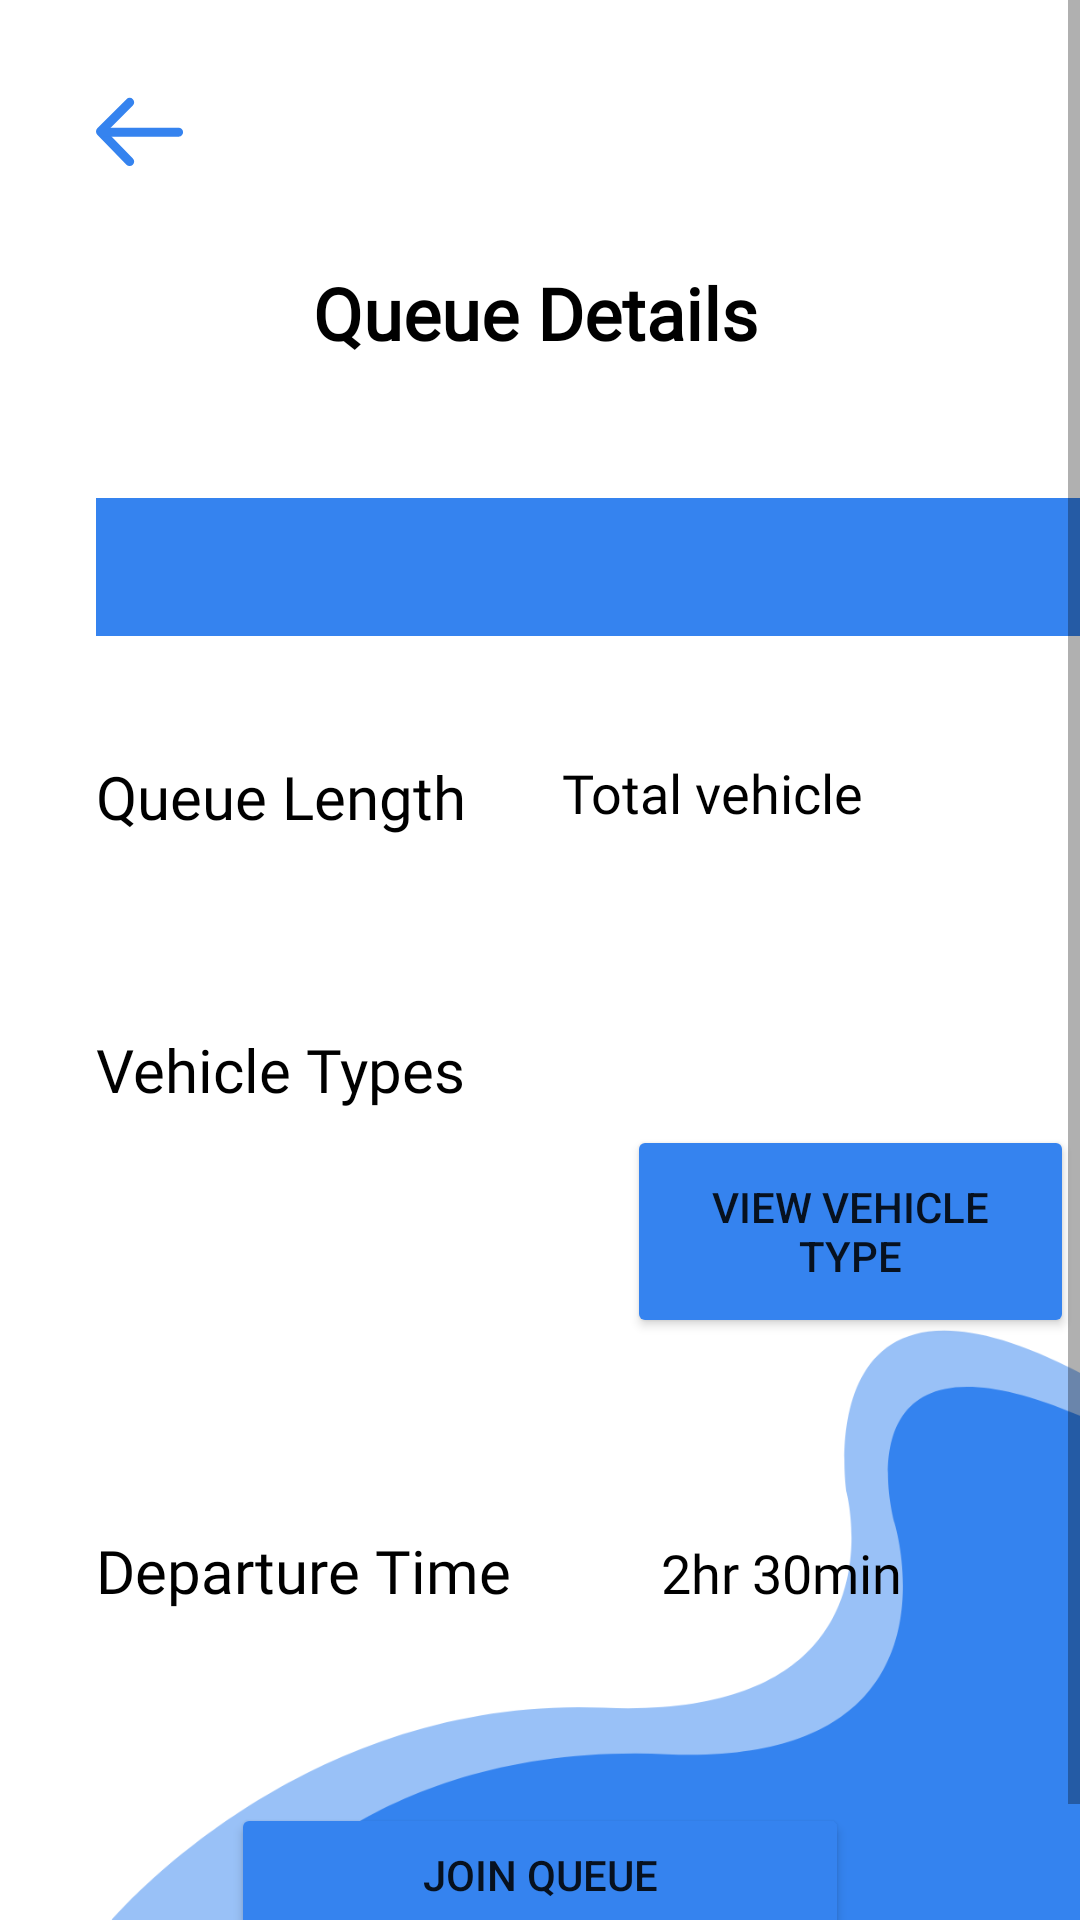

Here is an Android app screen rendered from its layout file. Give the layout XML and the strings, colors and styles it references.
<!-- AndroidManifest.xml: application theme Theme.Fuelqueueclient -->
<!-- res/layout/activity_queue_details.xml -->
<?xml version="1.0" encoding="utf-8"?>
<androidx.constraintlayout.widget.ConstraintLayout xmlns:android="http://schemas.android.com/apk/res/android"
    xmlns:app="http://schemas.android.com/apk/res-auto"
    xmlns:tools="http://schemas.android.com/tools"
    android:layout_width="match_parent"
    android:layout_height="match_parent"
    android:background="@drawable/register"
    android:foregroundTint="#3F51B5"
    tools:context=".QueueDetails">

    <ScrollView
        android:layout_width="match_parent"
        android:layout_height="match_parent"
        tools:layout_editor_absoluteX="0dp"
        tools:layout_editor_absoluteY="0dp">

        <LinearLayout
            android:layout_width="match_parent"
            android:layout_height="wrap_content"
            android:orientation="vertical">

            <ImageView
                android:id="@+id/back"
                android:layout_width="wrap_content"
                android:layout_height="wrap_content"
                android:layout_marginStart="32dp"
                android:layout_marginLeft="32dp"
                android:layout_marginTop="32dp"
                android:contentDescription="@string/back"
                app:layout_constraintBottom_toTopOf="@+id/welcome"
                app:layout_constraintEnd_toStartOf="@+id/logo"
                app:layout_constraintHorizontal_bias="0.0"
                app:layout_constraintStart_toStartOf="parent"
                app:layout_constraintTop_toTopOf="parent"
                app:layout_constraintVertical_bias="0.027"
                app:srcCompat="@drawable/back" />

            <TextView
                android:id="@+id/queueDetailsTitle"
                android:layout_width="171dp"
                android:layout_height="46dp"
                android:layout_gravity="center"
                android:layout_marginStart="4dp"
                android:layout_marginTop="32dp"
                android:layout_marginBottom="32dp"
                android:fontFamily="@font/heading"
                android:text=" Queue Details"
                android:textColor="#000000"
                android:textSize="24sp"
                android:textStyle="bold" />


            <LinearLayout
                android:layout_width="356dp"
                android:layout_height="wrap_content"
                android:layout_marginStart="32dp"
                android:layout_marginEnd="32dp"
                android:layout_marginBottom="40dp"
                android:background="@color/lightBlue"
                android:orientation="horizontal">


                <TextView
                    android:id="@+id/branchName"
                    android:layout_width="167dp"
                    android:layout_height="wrap_content"
                    android:layout_marginStart="15dp"
                    android:layout_marginTop="10dp"
                    android:ems="10"
                    android:fontFamily="@font/bold"
                    android:textColor="#FFFFFF"
                    android:textSize="20sp"
                    android:textStyle="bold" />

                <TextView
                    android:id="@+id/queueAvailability"
                    android:layout_width="170dp"
                    android:layout_height="36dp"
                    android:layout_marginStart="40dp"
                    android:layout_marginTop="10dp"
                    android:fontFamily="@font/bold"
                    android:textColor="#C3E9FF"
                    android:textSize="20sp"
                    android:textStyle="bold" />


            </LinearLayout>

            <LinearLayout
                android:layout_width="match_parent"
                android:layout_height="wrap_content"
                android:layout_marginBottom="32dp"
                android:orientation="horizontal">

                <TextView
                    android:id="@+id/queueLengthDetails"
                    android:layout_width="wrap_content"
                    android:layout_height="wrap_content"
                    android:layout_marginStart="32dp"
                    android:layout_marginBottom="32dp"
                    android:fontFamily="@font/bold"
                    android:text="Queue Length"
                    android:textColor="@color/black"
                    android:textSize="20sp" />

                <LinearLayout
                    android:layout_width="match_parent"
                    android:layout_height="wrap_content"
                    android:orientation="horizontal">

                    <TextView
                        android:id="@+id/totalVehicles"
                        android:layout_width="wrap_content"
                        android:layout_height="wrap_content"
                        android:layout_marginStart="32dp"
                        android:layout_marginBottom="32dp"
                        android:fontFamily="@font/semibold"
                        android:text="Total vehicle"
                        android:textColor="@color/black"
                        android:textSize="18sp" />

                    <TextView
                        android:id="@+id/totalVehicleAmount"
                        android:layout_width="wrap_content"
                        android:layout_height="wrap_content"
                        android:layout_marginStart="20dp"
                        android:layout_marginBottom="32dp"
                        android:fontFamily="@font/semibold"
                        android:textColor="@color/black"
                        android:textSize="18sp" />

                </LinearLayout>
            </LinearLayout>

            <LinearLayout
                android:layout_width="match_parent"
                android:layout_height="wrap_content"
                android:orientation="horizontal">

                <LinearLayout
                    android:id="@+id/vehicleTypeArray"
                    android:layout_width="match_parent"
                    android:layout_height="wrap_content"
                    android:layout_marginBottom="32dp"
                    android:orientation="horizontal">

                    <TextView
                        android:id="@+id/vehicleTypes"
                        android:layout_width="177dp"
                        android:layout_height="wrap_content"
                        android:layout_marginStart="32dp"
                        android:layout_marginBottom="32dp"
                        android:fontFamily="@font/bold"
                        android:text="Vehicle Types"
                        android:textColor="@color/black"
                        android:textSize="20sp" />

                    <Button
                        android:id="@+id/queueVehicleType"
                        android:layout_width="149dp"
                        android:layout_height="71dp"
                        android:layout_gravity="center"
                        android:layout_marginTop="32dp"
                        android:layout_marginBottom="32dp"
                        android:backgroundTint="@color/lightBlue"
                        android:text="View Vehicle type"
                        tools:layout_editor_absoluteX="354dp"
                        tools:layout_editor_absoluteY="1dp" />
                </LinearLayout>
            </LinearLayout>

            <LinearLayout
                android:layout_width="match_parent"
                android:layout_height="wrap_content"
                android:layout_marginBottom="32dp"
                android:orientation="horizontal">

                <TextView
                    android:id="@+id/departureTitile"
                    android:layout_width="wrap_content"
                    android:layout_height="wrap_content"
                    android:layout_marginStart="32dp"
                    android:layout_marginBottom="32dp"
                    android:fontFamily="@font/bold"
                    android:text="Departure Time"
                    android:textColor="@color/black"
                    android:textSize="20sp" />

                <TextView
                    android:id="@+id/departureTime"
                    android:layout_width="111dp"
                    android:layout_height="wrap_content"
                    android:layout_marginStart="50dp"
                    android:layout_marginBottom="32dp"
                    android:fontFamily="@font/semibold"
                    android:text="2hr 30min"
                    android:textColor="@color/black"
                    android:textSize="18sp" />

            </LinearLayout>



            <Button
                android:id="@+id/joinQueue"
                android:layout_width="206dp"
                android:layout_height="match_parent"
                android:layout_gravity="center"
                android:layout_marginBottom="32dp"
                android:backgroundTint="@color/lightBlue"
                android:text="Join Queue"
                tools:layout_editor_absoluteX="354dp"
                tools:layout_editor_absoluteY="1dp" />


        </LinearLayout>
    </ScrollView>

</androidx.constraintlayout.widget.ConstraintLayout>
<!-- resources referenced by this layout -->
<resources>
  <color name="black">#FF000000</color>
  <color name="lightBlue">#3583EF</color>
  <!-- drawable back: png bitmap (drawable-hdpi, 501 bytes) -->
  <!-- drawable register: png bitmap (drawable-hdpi, 23496 bytes) -->
  <string name="back">back</string>
  <style name="Theme.Fuelqueueclient" parent="Theme.MaterialComponents.DayNight.DarkActionBar">
          
          <item name="colorPrimary">@color/purple_500</item>
          <item name="colorPrimaryVariant">@color/purple_700</item>
          <item name="colorOnPrimary">@color/white</item>
          
          <item name="colorSecondary">@color/teal_200</item>
          <item name="colorSecondaryVariant">@color/teal_700</item>
          <item name="colorOnSecondary">@color/black</item>
          
          <item name="android:statusBarColor">?attr/colorPrimaryVariant</item>
          
      </style>
  <color name="purple_500">#FF6200EE</color>
  <color name="purple_700">#FF3700B3</color>
  <color name="white">#FFFFFFFF</color>
  <color name="teal_200">#FF03DAC5</color>
  <color name="teal_700">#FF018786</color>
</resources>
